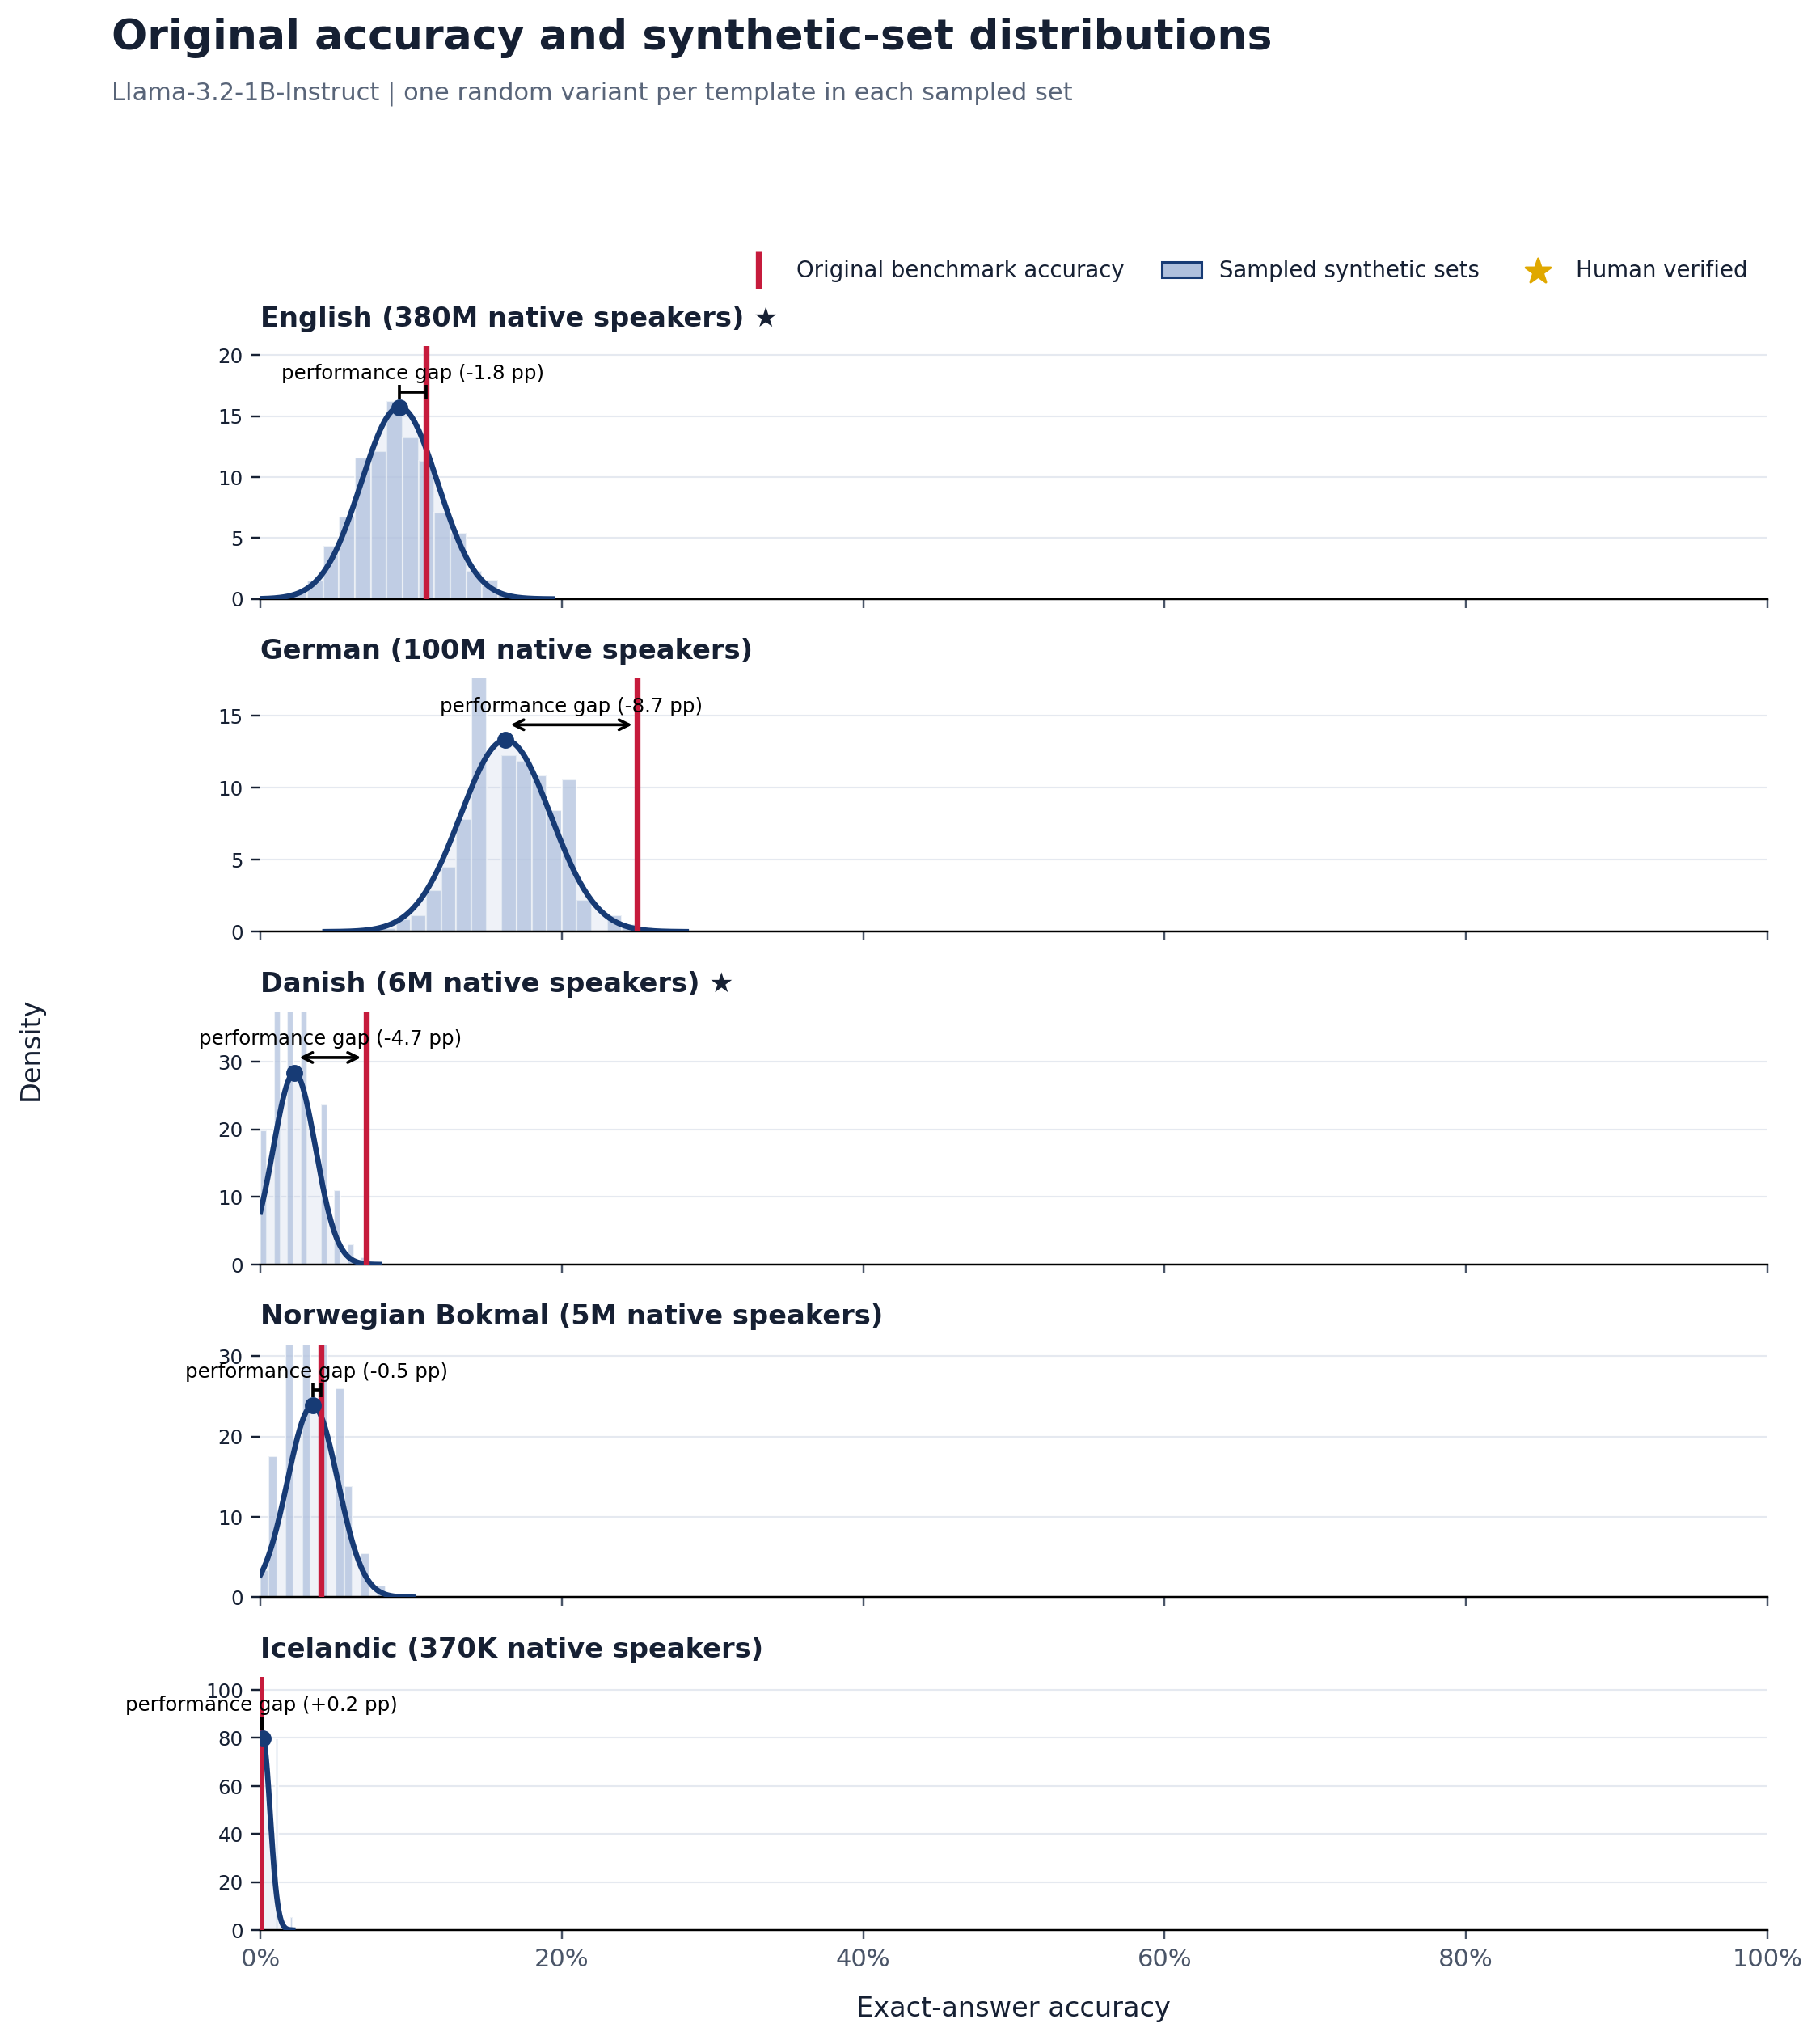

The data file committed next to this chart (first rows):
language, language_label, original_accuracy, synthetic_sampled_mean, synthetic_sampled_std, synthetic_minus_original_pp, paired_models, source_templates, sampled_sets
eng, English, 0.11, 0.09227, 0.02539, -1.773, 1, 100, 2000
deu, German, 0.25, 0.1628, 0.02996, -8.725, 1, 100, 2000
dan, Danish, 0.07, 0.02261, 0.01406, -4.74, 1, 100, 2000
nob, Norwegian Bokmal, 0.04, 0.03468, 0.01674, -0.532, 1, 100, 2000
isl, Icelandic, 0.0, 0.00152, 0.005, 0.152, 1, 100, 2000
